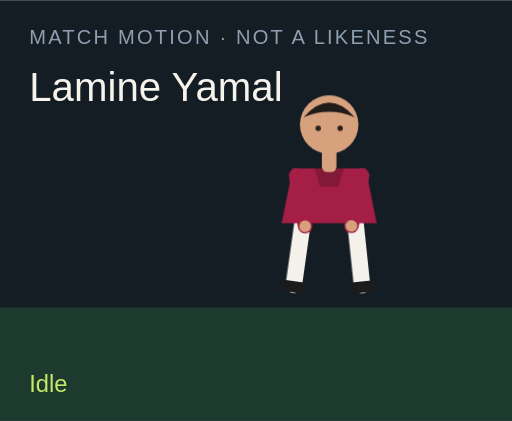
t = 0.00 s
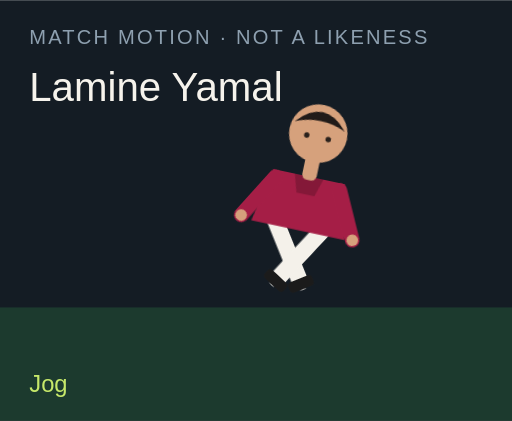
t = 1.50 s
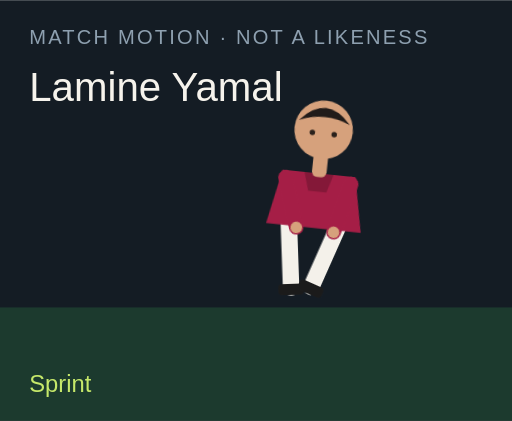
t = 3.00 s
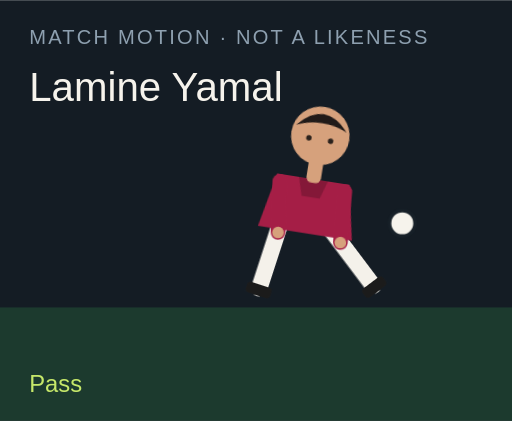
t = 4.50 s
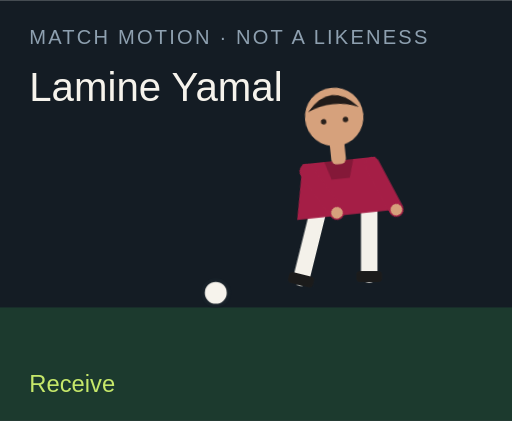
t = 6.00 s
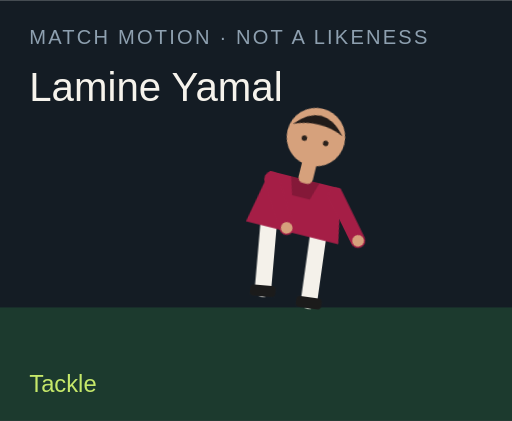
t = 7.50 s

The animated SVG that drew these frames (rendered in a browser with its animation timeline set to each time). Animation: 18 CSS @keyframes rules; one cycle of 9.00 s, repeats indefinitely.

<?xml version="1.0" encoding="UTF-8"?>
<svg xmlns="http://www.w3.org/2000/svg" viewBox="0 0 280 230" role="img">
  <style>@media (prefers-reduced-motion: reduce){animate,animateTransform{display:none}}</style>
  <rect width="280" height="230" fill="#141c24"/>
  <rect y="168" width="280" height="62" fill="#1c3a2e"/>
  <text x="16" y="24" fill="#8ea0b0" font-family="Arial,sans-serif" font-size="11" letter-spacing="1.2">MATCH MOTION · NOT A LIKENESS</text>
  <text x="16" y="55" fill="#f6f3ec" font-family="Impact,sans-serif" font-size="22">Lamine Yamal</text>
  <circle r="7" fill="#f6f3ec" stroke="#172028" stroke-width="2" id="motion-67048" cx="150" cy="160" opacity="0">
    
    
    
  </circle>
  <g transform="translate(132 40)">
    <g id="motion-67070" transform="rotate(0 48 90)">
      
      <g id="motion-67072" transform="translate(0 0)">
        
        <g transform="translate(34 78)"><g id="motion-67074" transform="rotate(8)"><path d="M0 0 V38" stroke="#f4f1ea" stroke-width="9" stroke-linecap="round"/><rect x="-7" y="36" width="14" height="6" rx="2" fill="#1b1b1b"/></g></g>
        <g transform="translate(62 78)"><g id="motion-67076" transform="rotate(-6)"><path d="M0 0 V38" stroke="#f4f1ea" stroke-width="9" stroke-linecap="round"/><rect x="-7" y="36" width="14" height="6" rx="2" fill="#1b1b1b"/></g></g>
        <path d="M28 52 h40 l6 30 H22 Z" fill="#a51e46"/>
        <path d="M40 52 h16 l-3 10 H43 Z" fill="#000" opacity=".2"/>
        <g transform="translate(30 56)"><g id="motion-67078" transform="rotate(-10)"><path d="M0 0 V28" stroke="#a51e46" stroke-width="8" stroke-linecap="round"/><circle cx="0" cy="28" r="3.2" fill="#d6a17c"/></g></g>
        <g transform="translate(66 56)"><g id="motion-67080" transform="rotate(12)"><path d="M0 0 V28" stroke="#a51e46" stroke-width="8" stroke-linecap="round"/><circle cx="0" cy="28" r="3.2" fill="#d6a17c"/></g></g>
        <rect x="44" y="40" width="8" height="14" rx="3" fill="#d6a17c"/>
        <circle cx="48" cy="28" r="16" fill="#d6a17c"/>
        <path d="M34 24 Q48 8 62 24 Q48 18 34 24" fill="#211b19"/>
        <circle cx="42" cy="30" r="1.5" fill="#2a211c"/><circle cx="54" cy="30" r="1.5" fill="#2a211c"/>
      </g>
    </g>
  </g>
  <text x="16" y="214" fill="#c6e86a" font-family="Arial,sans-serif" font-size="13" opacity="1" id="motion-67052">Idle</text><text x="16" y="214" fill="#c6e86a" font-family="Arial,sans-serif" font-size="13" opacity="0" id="motion-67054">Jog</text><text x="16" y="214" fill="#c6e86a" font-family="Arial,sans-serif" font-size="13" opacity="0" id="motion-67056">Sprint</text><text x="16" y="214" fill="#c6e86a" font-family="Arial,sans-serif" font-size="13" opacity="0" id="motion-67058">Dribble</text><text x="16" y="214" fill="#c6e86a" font-family="Arial,sans-serif" font-size="13" opacity="0" id="motion-67060">Pass</text><text x="16" y="214" fill="#c6e86a" font-family="Arial,sans-serif" font-size="13" opacity="0" id="motion-67062">Shoot</text><text x="16" y="214" fill="#c6e86a" font-family="Arial,sans-serif" font-size="13" opacity="0" id="motion-67064">Receive</text><text x="16" y="214" fill="#c6e86a" font-family="Arial,sans-serif" font-size="13" opacity="0" id="motion-67066">Tackle</text><text x="16" y="214" fill="#c6e86a" font-family="Arial,sans-serif" font-size="13" opacity="0" id="motion-67068">Jump</text>
<style>@keyframes track-67049{0%{cx:150px}11.1%{cx:156px}22.2%{cx:164px}33.300000000000004%{cx:142px}44.4%{cx:190px}55.60000000000001%{cx:250px}66.7%{cx:118px}77.8%{cx:150px}88.9%{cx:150px}100%{cx:150px}}@keyframes track-67050{0%{cy:160px}11.1%{cy:158px}22.2%{cy:154px}33.300000000000004%{cy:156px}44.4%{cy:148px}55.60000000000001%{cy:96px}66.7%{cy:160px}77.8%{cy:160px}88.9%{cy:160px}100%{cy:160px}}@keyframes track-67051{0%{opacity:0}11.1%{opacity:0}22.2%{opacity:0}33.300000000000004%{opacity:1}44.4%{opacity:1}55.60000000000001%{opacity:1}66.7%{opacity:1}77.8%{opacity:0}88.9%{opacity:0}100%{opacity:0}}@keyframes track-67053{0%{opacity:1}11.1%{opacity:0}22.2%{opacity:0}33.300000000000004%{opacity:0}44.4%{opacity:0}55.60000000000001%{opacity:0}66.7%{opacity:0}77.8%{opacity:0}88.9%{opacity:0}100%{opacity:1}}@keyframes track-67055{0%{opacity:0}11.1%{opacity:1}22.2%{opacity:0}33.300000000000004%{opacity:0}44.4%{opacity:0}55.60000000000001%{opacity:0}66.7%{opacity:0}77.8%{opacity:0}88.9%{opacity:0}100%{opacity:0}}@keyframes track-67057{0%{opacity:0}11.1%{opacity:0}22.2%{opacity:1}33.300000000000004%{opacity:0}44.4%{opacity:0}55.60000000000001%{opacity:0}66.7%{opacity:0}77.8%{opacity:0}88.9%{opacity:0}100%{opacity:0}}@keyframes track-67059{0%{opacity:0}11.1%{opacity:0}22.2%{opacity:0}33.300000000000004%{opacity:1}44.4%{opacity:0}55.60000000000001%{opacity:0}66.7%{opacity:0}77.8%{opacity:0}88.9%{opacity:0}100%{opacity:0}}@keyframes track-67061{0%{opacity:0}11.1%{opacity:0}22.2%{opacity:0}33.300000000000004%{opacity:0}44.4%{opacity:1}55.60000000000001%{opacity:0}66.7%{opacity:0}77.8%{opacity:0}88.9%{opacity:0}100%{opacity:0}}@keyframes track-67063{0%{opacity:0}11.1%{opacity:0}22.2%{opacity:0}33.300000000000004%{opacity:0}44.4%{opacity:0}55.60000000000001%{opacity:1}66.7%{opacity:0}77.8%{opacity:0}88.9%{opacity:0}100%{opacity:0}}@keyframes track-67065{0%{opacity:0}11.1%{opacity:0}22.2%{opacity:0}33.300000000000004%{opacity:0}44.4%{opacity:0}55.60000000000001%{opacity:0}66.7%{opacity:1}77.8%{opacity:0}88.9%{opacity:0}100%{opacity:0}}@keyframes track-67067{0%{opacity:0}11.1%{opacity:0}22.2%{opacity:0}33.300000000000004%{opacity:0}44.4%{opacity:0}55.60000000000001%{opacity:0}66.7%{opacity:0}77.8%{opacity:1}88.9%{opacity:0}100%{opacity:0}}@keyframes track-67069{0%{opacity:0}11.1%{opacity:0}22.2%{opacity:0}33.300000000000004%{opacity:0}44.4%{opacity:0}55.60000000000001%{opacity:0}66.7%{opacity:0}77.8%{opacity:0}88.9%{opacity:1}100%{opacity:0}}@keyframes track-67071{0%{transform:rotate(0deg)}11.1%{transform:rotate(8deg)}22.2%{transform:rotate(16deg)}33.300000000000004%{transform:rotate(6deg)}44.4%{transform:rotate(4deg)}55.60000000000001%{transform:rotate(14deg)}66.7%{transform:rotate(-6deg)}77.8%{transform:rotate(34deg)}88.9%{transform:rotate(-6deg)}100%{transform:rotate(0deg)}}@keyframes track-67073{0%{transform:translate(0px,0px)}11.1%{transform:translate(0px,-3px)}22.2%{transform:translate(0px,-6px)}33.300000000000004%{transform:translate(0px,-2px)}44.4%{transform:translate(0px,2px)}55.60000000000001%{transform:translate(0px,-4px)}66.7%{transform:translate(0px,1px)}77.8%{transform:translate(0px,10px)}88.9%{transform:translate(0px,-18px)}100%{transform:translate(0px,0px)}}@keyframes track-67075{0%{transform:rotate(8deg)}11.1%{transform:rotate(-26deg)}22.2%{transform:rotate(-42deg)}33.300000000000004%{transform:rotate(-8deg)}44.4%{transform:rotate(6deg)}55.60000000000001%{transform:rotate(12deg)}66.7%{transform:rotate(20deg)}77.8%{transform:rotate(-8deg)}88.9%{transform:rotate(-10deg)}100%{transform:rotate(8deg)}}@keyframes track-67077{0%{transform:rotate(-6deg)}11.1%{transform:rotate(24deg)}22.2%{transform:rotate(38deg)}33.300000000000004%{transform:rotate(18deg)}44.4%{transform:rotate(-38deg)}55.60000000000001%{transform:rotate(-54deg)}66.7%{transform:rotate(6deg)}77.8%{transform:rotate(-22deg)}88.9%{transform:rotate(10deg)}100%{transform:rotate(-6deg)}}@keyframes track-67079{0%{transform:rotate(-10deg)}11.1%{transform:rotate(24deg)}22.2%{transform:rotate(36deg)}33.300000000000004%{transform:rotate(-18deg)}44.4%{transform:rotate(10deg)}55.60000000000001%{transform:rotate(-24deg)}66.7%{transform:rotate(-30deg)}77.8%{transform:rotate(12deg)}88.9%{transform:rotate(-74deg)}100%{transform:rotate(-10deg)}}@keyframes track-67081{0%{transform:rotate(12deg)}11.1%{transform:rotate(-20deg)}22.2%{transform:rotate(-32deg)}33.300000000000004%{transform:rotate(14deg)}44.4%{transform:rotate(-26deg)}55.60000000000001%{transform:rotate(18deg)}66.7%{transform:rotate(-22deg)}77.8%{transform:rotate(-6deg)}88.9%{transform:rotate(-74deg)}100%{transform:rotate(12deg)}}@media(prefers-reduced-motion:no-preference){#motion-67048{animation:track-67049 9s linear infinite both,track-67050 9s linear infinite both,track-67051 9s steps(1,end) infinite both}#motion-67052{animation:track-67053 9s steps(1,end) infinite both}#motion-67054{animation:track-67055 9s steps(1,end) infinite both}#motion-67056{animation:track-67057 9s steps(1,end) infinite both}#motion-67058{animation:track-67059 9s steps(1,end) infinite both}#motion-67060{animation:track-67061 9s steps(1,end) infinite both}#motion-67062{animation:track-67063 9s steps(1,end) infinite both}#motion-67064{animation:track-67065 9s steps(1,end) infinite both}#motion-67066{animation:track-67067 9s steps(1,end) infinite both}#motion-67068{animation:track-67069 9s steps(1,end) infinite both}#motion-67070{animation:track-67071 9s linear infinite both}#motion-67072{animation:track-67073 9s linear infinite both}#motion-67074{animation:track-67075 9s linear infinite both}#motion-67076{animation:track-67077 9s linear infinite both}#motion-67078{animation:track-67079 9s linear infinite both}#motion-67080{animation:track-67081 9s linear infinite both}}</style></svg>
